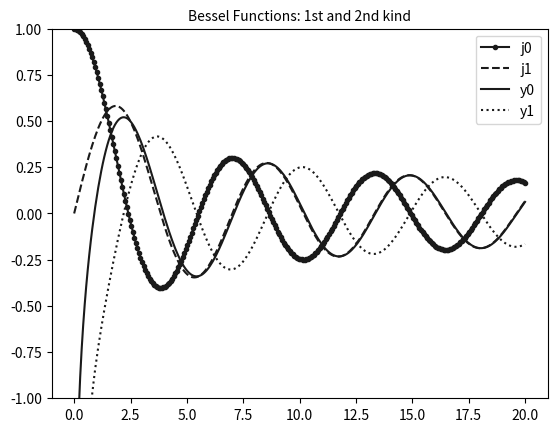

Here is the Python script that generated this plot:
#Bessel of 1st & 2nd kind
import numpy as np
import scipy.special as s
import matplotlib.pyplot as plt

x = np.linspace(0,20,300)

j0 = s.jn(0,x)
j1 = s.jn(1,x)
y0 = s.yn(0,x)
y1 = s.yn(1,x)

plt.plot(x,j0,'.-',label = 'j0',c='0.1')
plt.plot(x,j1,'--',label = 'j1',c='0.1')
plt.plot(x,y0,'-',label = 'y0',c='0.1')
plt.plot(x,y1,':',label = 'y1',c='0.1')

plt.title("Bessel Functions: 1st and 2nd kind", size ='10')
plt.legend(fontsize = 10)
plt.xticks(fontsize=10)
plt.yticks(fontsize=10)
plt.ylim(-1,1)
plt.show()
